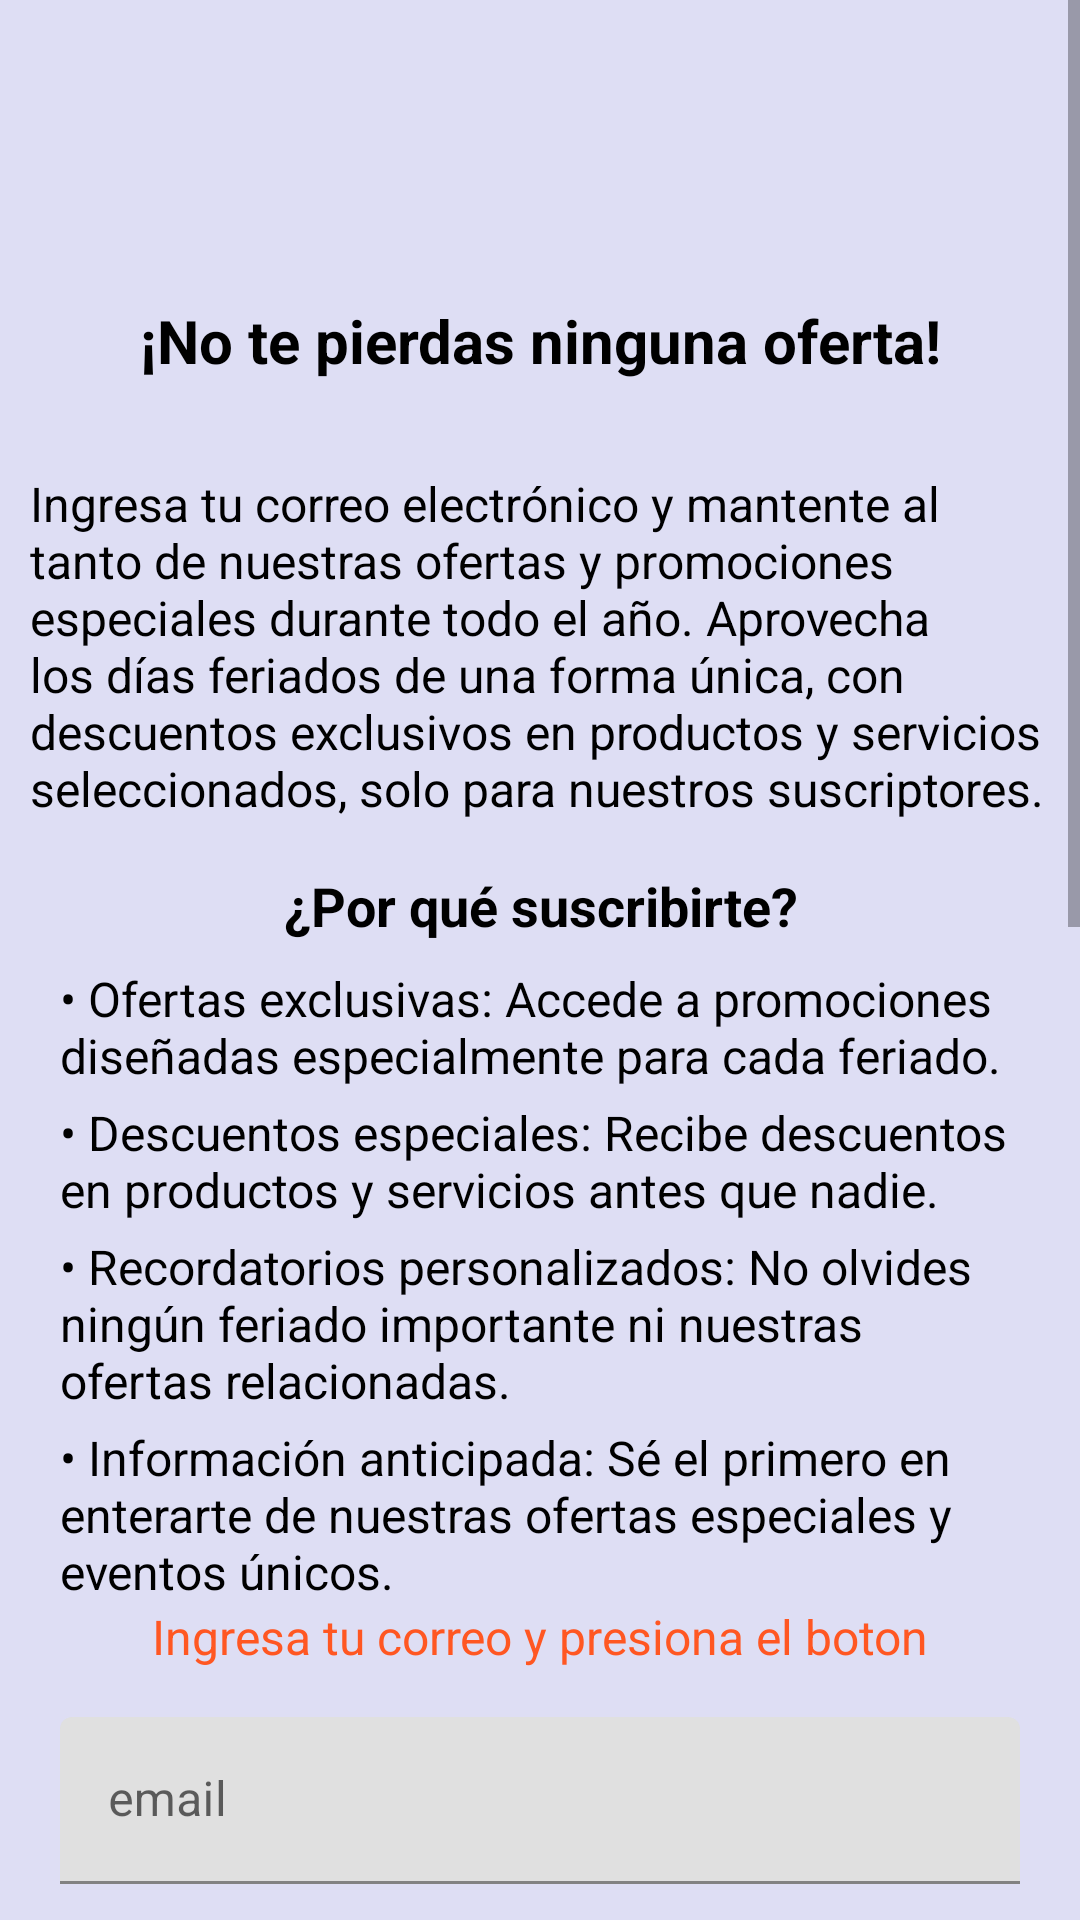

Reconstruct the res/layout file that produces this screen, plus the resources it refers to.
<!-- AndroidManifest.xml: application theme Theme.Login2 -->
<!-- res/layout/fragment_graph.xml -->
<?xml version="1.0" encoding="utf-8"?>
<androidx.constraintlayout.widget.ConstraintLayout
    xmlns:android="http://schemas.android.com/apk/res/android"
    xmlns:tools="http://schemas.android.com/tools"
    android:layout_width="match_parent"
    android:layout_height="match_parent"
    tools:context=".view.home.graph.GraphFragment"
    xmlns:app="http://schemas.android.com/apk/res-auto">

    <ScrollView
        android:layout_width="match_parent"
        android:layout_height="match_parent"
        >
        <androidx.constraintlayout.widget.ConstraintLayout
            android:layout_width="match_parent"
            android:layout_height="wrap_content"
            android:background="#DEDEF4">
            <TextView
                android:id="@+id/tvTitulo"
                android:layout_width="match_parent"
                android:layout_height="wrap_content"
                android:text="¡No te pierdas ninguna oferta!"
                android:textSize="20sp"
                android:textStyle="bold"
                android:gravity="center"
                android:textColor="@android:color/black"
                android:paddingBottom="20dp"
                android:paddingTop="100dp"
                app:layout_constraintStart_toStartOf="parent"
                app:layout_constraintEnd_toEndOf="parent"
                app:layout_constraintTop_toTopOf="parent"/>

            
            <TextView
                android:id="@+id/tvDescripcion"
                android:layout_width="match_parent"
                android:layout_height="wrap_content"
                android:text="Ingresa tu correo electrónico y mantente al tanto de nuestras ofertas y promociones especiales durante todo el año. Aprovecha los días feriados de una forma única, con descuentos exclusivos en productos y servicios seleccionados, solo para nuestros suscriptores."
                android:textSize="16sp"
                android:textColor="@android:color/black"
                android:paddingBottom="16dp"
                android:layout_margin="10dp"
                app:layout_constraintStart_toStartOf="parent"
                app:layout_constraintEnd_toEndOf="parent"
                app:layout_constraintTop_toBottomOf="@id/tvTitulo"/>

            
            <TextView
                android:id="@+id/tvSubtitulo"
                android:layout_width="match_parent"
                android:layout_height="wrap_content"
                android:text="¿Por qué suscribirte?"
                android:textSize="18sp"
                android:gravity="center"
                android:textStyle="bold"
                android:textColor="@android:color/black"
                android:paddingBottom="8dp"
                app:layout_constraintStart_toStartOf="parent"
                app:layout_constraintEnd_toEndOf="parent"
                app:layout_constraintTop_toBottomOf="@id/tvDescripcion"/>

            
            <TextView
                android:id="@+id/tvOfertasExclusivas"
                android:layout_width="match_parent"
                android:layout_height="wrap_content"
                android:text="• Ofertas exclusivas: Accede a promociones diseñadas especialmente para cada feriado."
                android:textSize="16sp"
                android:textColor="@android:color/black"
                android:paddingBottom="4dp"
                app:layout_constraintStart_toStartOf="parent"
                android:layout_marginHorizontal="20dp"
                app:layout_constraintEnd_toEndOf="parent"
                app:layout_constraintTop_toBottomOf="@id/tvSubtitulo"/>

            
            <TextView
                android:id="@+id/tvDescuentosEspeciales"
                android:layout_width="match_parent"
                android:layout_height="wrap_content"
                android:text="• Descuentos especiales: Recibe descuentos en productos y servicios antes que nadie."
                android:textSize="16sp"
                android:textColor="@android:color/black"
                android:paddingBottom="4dp"
                app:layout_constraintStart_toStartOf="parent"
                android:layout_marginHorizontal="20dp"
                app:layout_constraintEnd_toEndOf="parent"
                app:layout_constraintTop_toBottomOf="@id/tvOfertasExclusivas"/>

            
            <TextView
                android:id="@+id/tvRecordatoriosPersonalizados"
                android:layout_width="match_parent"
                android:layout_height="wrap_content"
                android:text="• Recordatorios personalizados: No olvides ningún feriado importante ni nuestras ofertas relacionadas."
                android:textSize="16sp"
                android:textColor="@android:color/black"
                android:layout_marginHorizontal="20dp"
                android:paddingBottom="4dp"
                app:layout_constraintStart_toStartOf="parent"
                app:layout_constraintEnd_toEndOf="parent"
                app:layout_constraintTop_toBottomOf="@id/tvDescuentosEspeciales"/>

            
            <TextView
                android:id="@+id/tvInformacionAnticipada"
                android:layout_width="match_parent"
                android:layout_height="wrap_content"
                android:text="• Información anticipada: Sé el primero en enterarte de nuestras ofertas especiales y eventos únicos."
                android:textSize="16sp"
                android:layout_marginHorizontal="20dp"
                android:textColor="@android:color/black"
                app:layout_constraintStart_toStartOf="parent"
                app:layout_constraintEnd_toEndOf="parent"
                app:layout_constraintTop_toBottomOf="@id/tvRecordatoriosPersonalizados"/>

            <ImageView
                android:id="@+id/imagenHalloween"
                android:layout_width="wrap_content"
                android:layout_height="wrap_content"
                android:paddingTop="0dp"
                android:src="@drawable/imagen_halloween"
                app:layout_constraintEnd_toEndOf="parent"
                app:layout_constraintHorizontal_bias="0.0"
                app:layout_constraintStart_toStartOf="parent"
                app:layout_constraintTop_toBottomOf="@+id/register" />

            <com.google.android.material.textfield.TextInputLayout
                android:id="@+id/EmailTextInputLayout"
                app:layout_constraintTop_toBottomOf="@+id/InstruccionCorreo"
                app:layout_constraintStart_toStartOf="parent"
                app:layout_constraintEnd_toEndOf="parent"
                android:layout_marginHorizontal="10dp"
                app:startIconDrawable="@drawable/baseline_email_24"
                android:hint="email"
                android:text="email"
                android:layout_width="match_parent"
                android:layout_height="wrap_content"
                app:errorEnabled="true">


                <com.google.android.material.textfield.TextInputEditText
                    android:id="@+id/EmailEditText"
                    android:layout_width="match_parent"
                    android:layout_height="match_parent"
                    android:inputType="textEmailAddress"
                    android:lines="1"
                    android:layout_marginHorizontal="10dp"
                    app:helperText="@string/required"
                    app:helperTextTextColor="@android:color/holo_red_dark"
                    android:layout_marginTop="16dp"
                    android:layout_marginBottom="16dp"
                    app:layout_constraintTop_toBottomOf="@+id/EmailTextInputLayout"
                    app:layout_constraintStart_toStartOf="parent"
                    app:layout_constraintEnd_toEndOf="parent"/>
            </com.google.android.material.textfield.TextInputLayout>

            <com.google.android.material.button.MaterialButton
                android:id="@+id/register"
                android:layout_width="0dp"
                android:layout_height="wrap_content"
                android:text="Registrate Aqui"
                android:layout_marginHorizontal="10dp"
                app:layout_constraintTop_toBottomOf="@+id/EmailTextInputLayout"
                app:layout_constraintStart_toStartOf="parent"
                app:layout_constraintEnd_toEndOf="parent"
                android:layout_marginTop="15dp"
                android:textSize="16dp"
                android:clickable="true"
                app:backgroundTint="#FF5722"
                app:icon="@drawable/baseline_notifications_24"
                />
            <TextView
                android:id="@+id/InstruccionCorreo"
                android:layout_width="match_parent"
                android:layout_height="wrap_content"
                android:text="Ingresa tu correo y presiona el boton"
                android:textSize="16sp"
                android:textColor="#FF5722"
                android:gravity="center"
                app:layout_constraintStart_toStartOf="parent"
                app:layout_constraintEnd_toEndOf="parent"
                app:layout_constraintTop_toBottomOf="@+id/tvInformacionAnticipada"/>


        </androidx.constraintlayout.widget.ConstraintLayout>

</ScrollView>



</androidx.constraintlayout.widget.ConstraintLayout>
<!-- resources referenced by this layout -->
<resources>
  <!-- drawable baseline_notifications_24 (drawable) -->
  <vector xmlns:android="http://schemas.android.com/apk/res/android" android:height="24dp" android:tint="#FFC851" android:viewportHeight="24" android:viewportWidth="24" android:width="24dp">
        
      <path android:fillColor="@android:color/white" android:pathData="M12,22c1.1,0 2,-0.9 2,-2h-4c0,1.1 0.89,2 2,2zM18,16v-5c0,-3.07 -1.64,-5.64 -4.5,-6.32L13.5,4c0,-0.83 -0.67,-1.5 -1.5,-1.5s-1.5,0.67 -1.5,1.5v0.68C7.63,5.36 6,7.92 6,11v5l-2,2v1h16v-1l-2,-2z"/>
      
  </vector>
  <!-- drawable imagen_halloween: png bitmap (drawable, 391830 bytes) -->
  <string name="required">Ingrese correo</string>
  <style name="Theme.Login2" parent="Theme.MaterialComponents.DayNight.NoActionBar" />
</resources>
